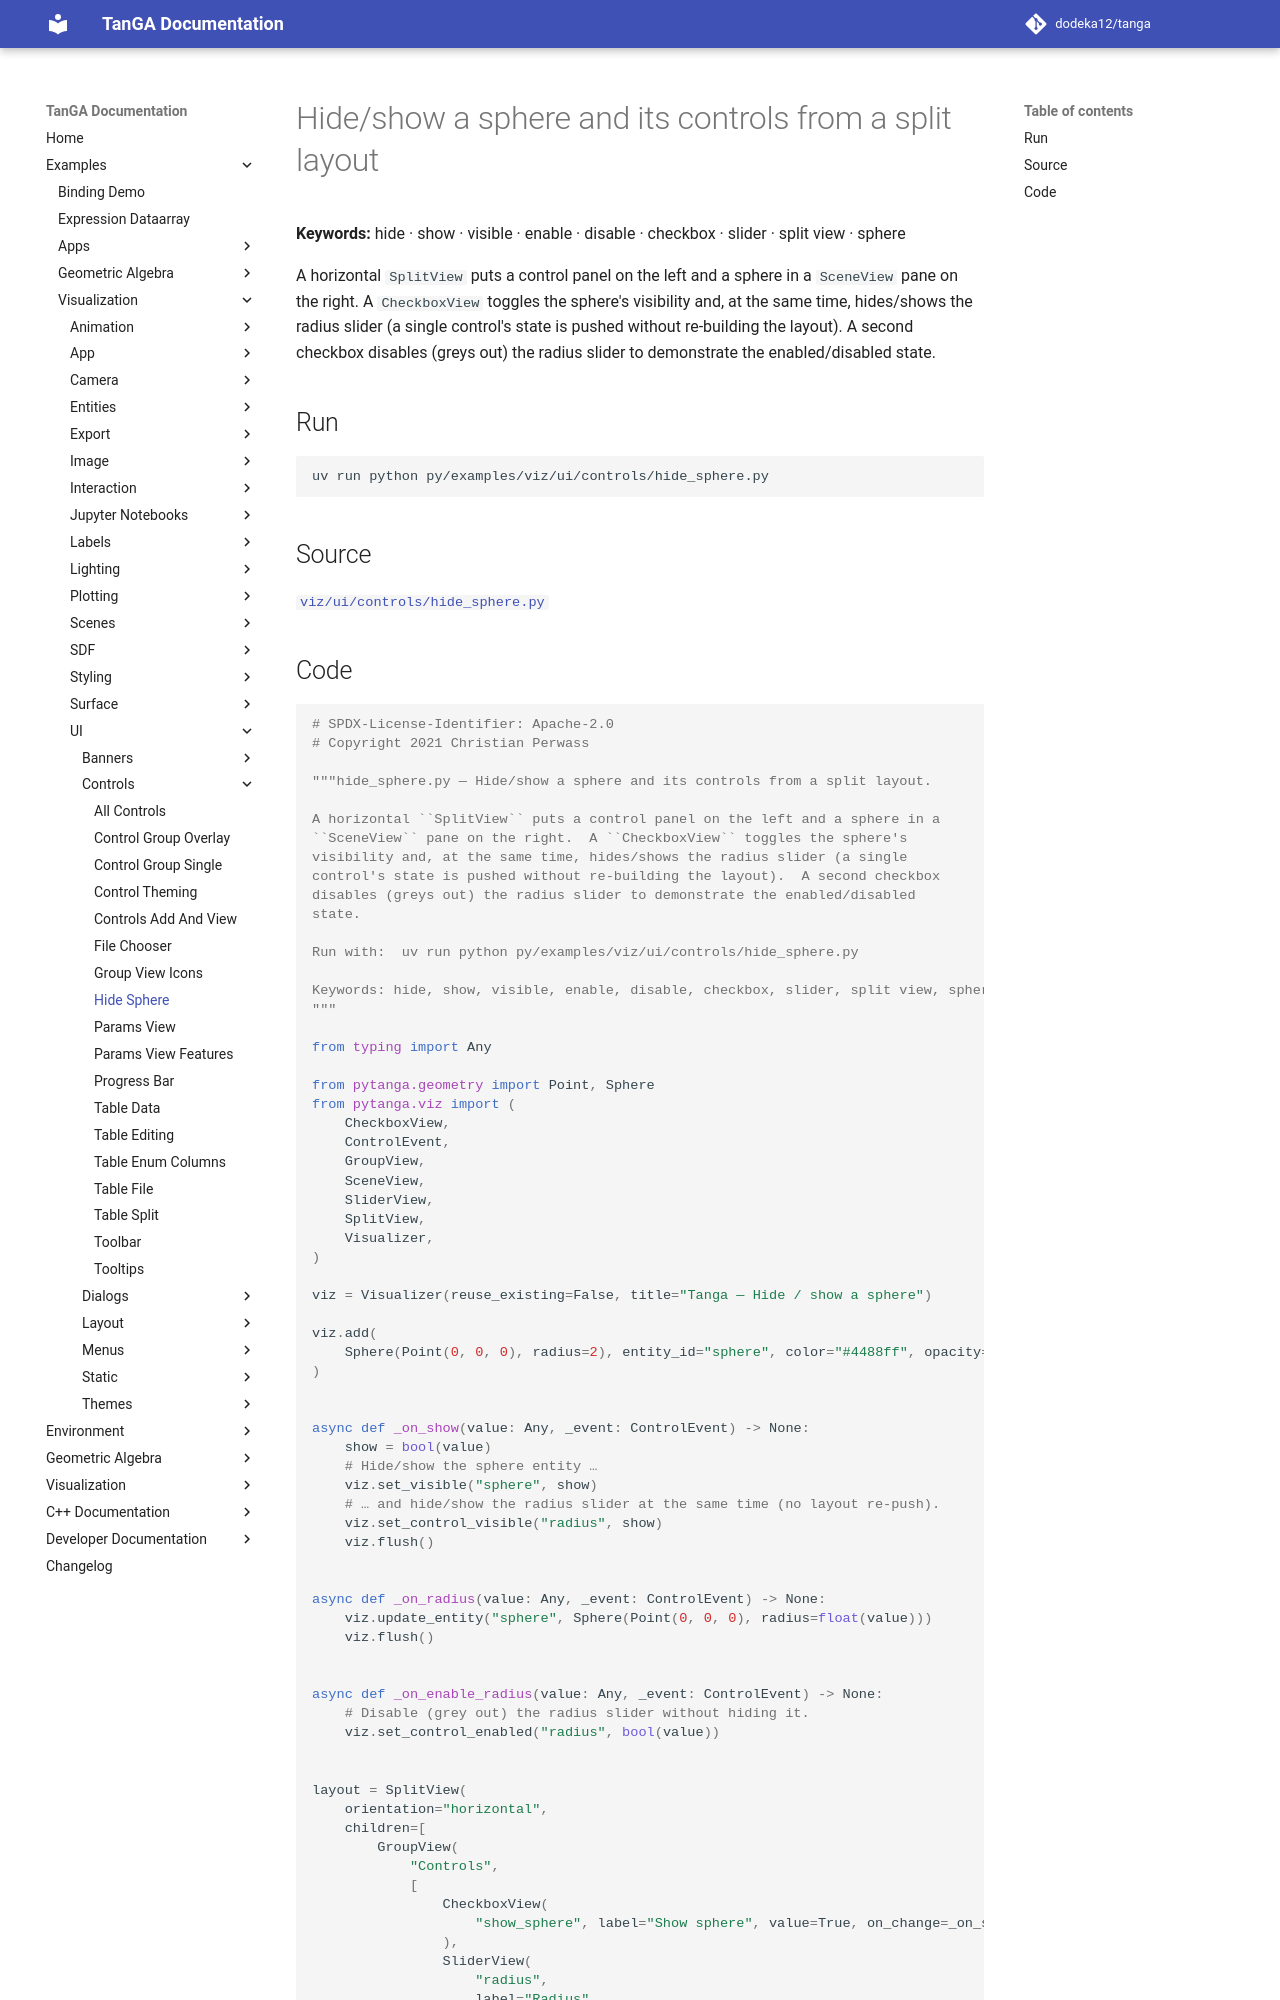

repository: dodeka12/tanga · page: v2.27.0-rc4/py/examples/viz/ui/controls/hide_sphere/index.html · generator: mkdocs

# Hide/show a sphere and its controls from a split layout

**Keywords:** hide · show · visible · enable · disable · checkbox · slider · split view · sphere

A horizontal `SplitView` puts a control panel on the left and a sphere in a
`SceneView` pane on the right.  A `CheckboxView` toggles the sphere's
visibility and, at the same time, hides/shows the radius slider (a single
control's state is pushed without re-building the layout).  A second checkbox
disables (greys out) the radius slider to demonstrate the enabled/disabled
state.

## Run

```bash
uv run python py/examples/viz/ui/controls/hide_sphere.py
```

## Source

[`viz/ui/controls/hide_sphere.py`](https://github.com/dodeka12/tanga/blob/main/py/examples/viz/ui/controls/hide_sphere.py)
